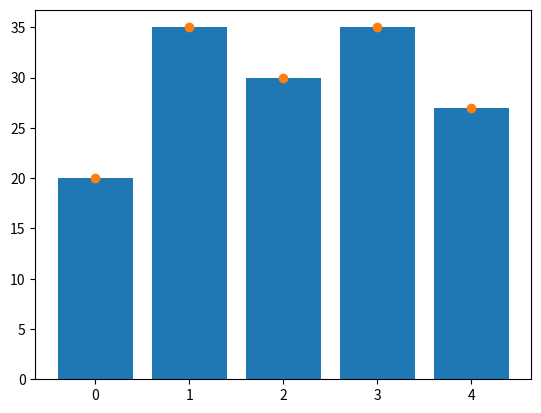

Python code for this plot:
import numpy as np
import matplotlib.pyplot as plt

if __name__ == "__main__":
    # simple bar and scatter plot
    x = np.arange(5)  # assume there are 5 students
    y = (20, 35, 30, 35, 27)  # their test scores
    plt.bar(x, y)  # Barplot
    # need to close the figure using show() or close(), if not closed any
    # follow-up plot commands will use the same figure.
    plt.show()  # Try commenting this an run
    plt.scatter(x, y)  # scatter plot
    plt.show()
